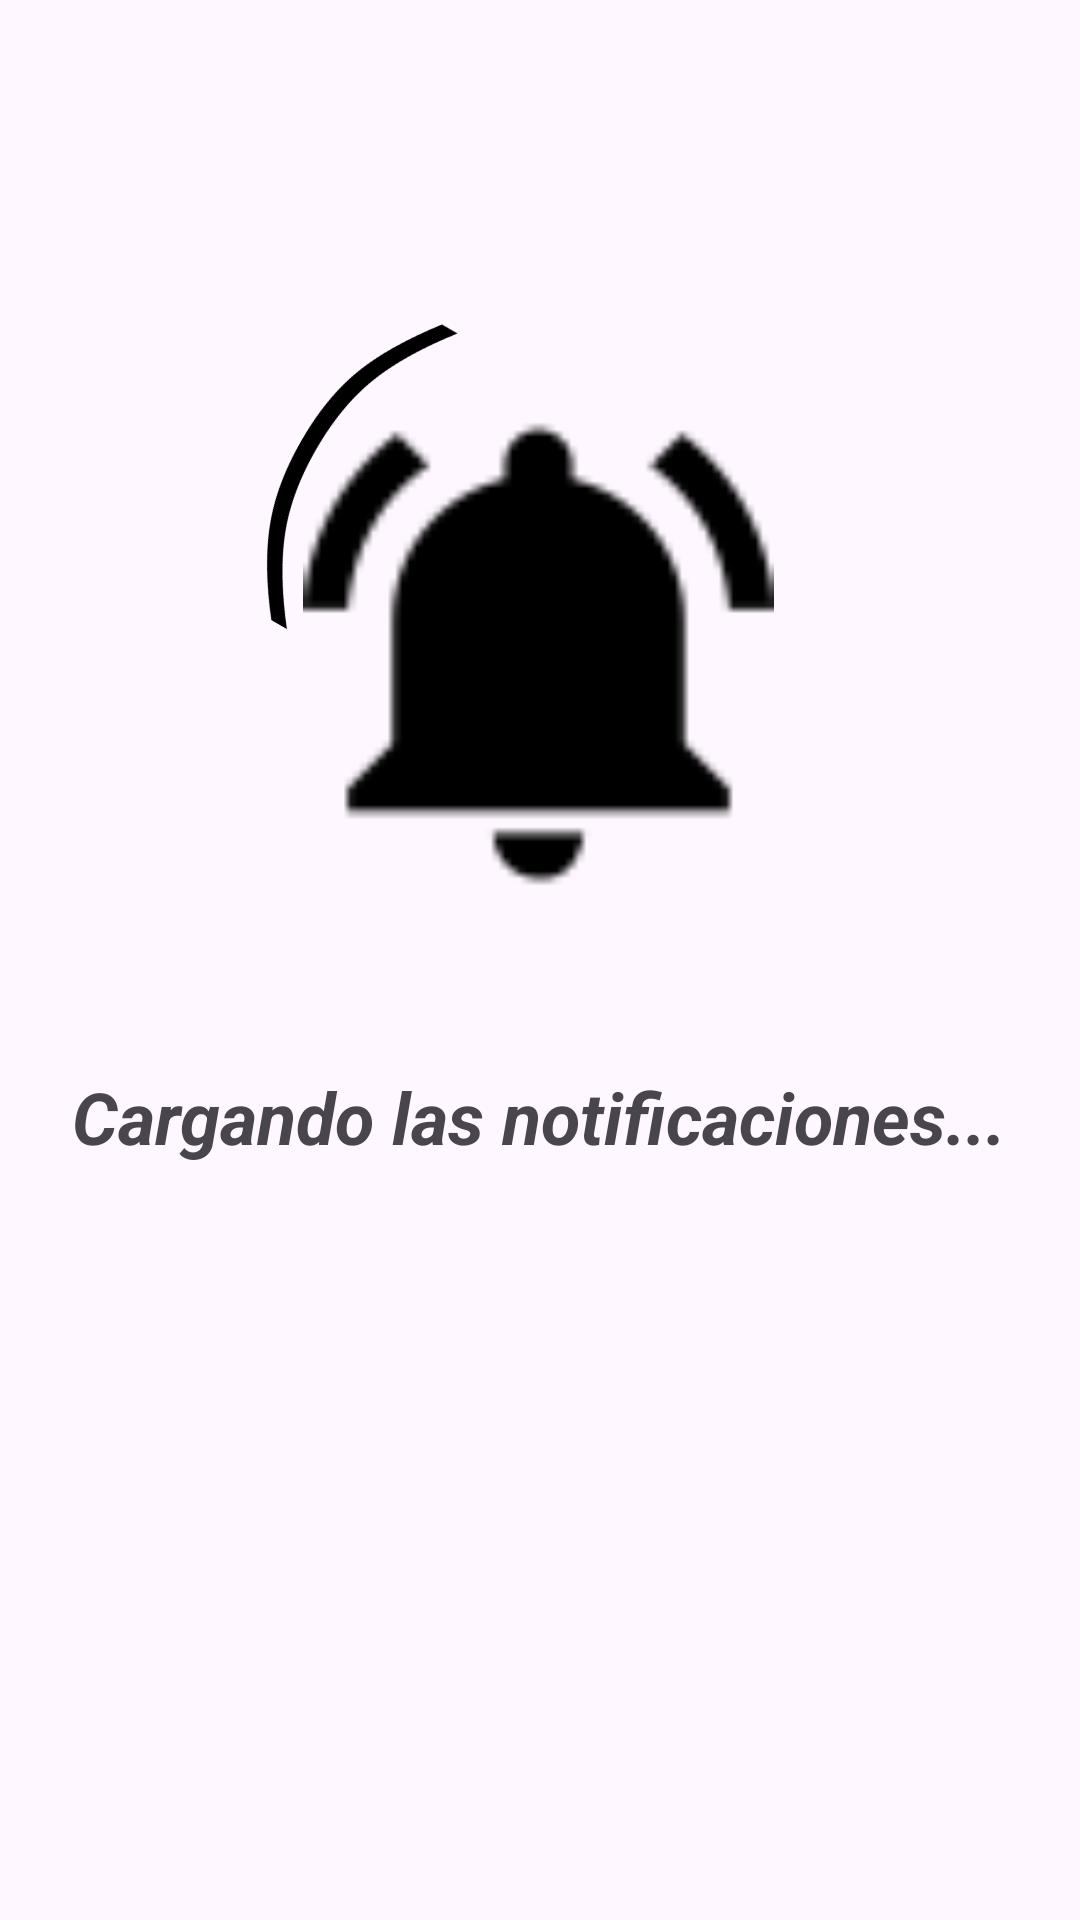

Reconstruct the res/layout file that produces this screen, plus the resources it refers to.
<!-- AndroidManifest.xml: application theme Theme.Suits_LB -->
<!-- res/layout/activity_splash_carga_user_notifications.xml -->
<?xml version="1.0" encoding="utf-8"?>
<androidx.constraintlayout.widget.ConstraintLayout xmlns:android="http://schemas.android.com/apk/res/android"
    xmlns:app="http://schemas.android.com/apk/res-auto"
    xmlns:tools="http://schemas.android.com/tools"
    android:id="@+id/main"
    android:layout_width="match_parent"
    android:layout_height="match_parent"
    tools:context=".vistas.pantallasCarga.SplashCargaUserNotifications">

    <ImageView
        android:id="@+id/imageView7"
        android:layout_width="157dp"
        android:layout_height="172dp"
        android:layout_marginTop="132dp"
        app:layout_constraintEnd_toEndOf="parent"
        app:layout_constraintHorizontal_bias="0.498"
        app:layout_constraintStart_toStartOf="parent"
        app:layout_constraintTop_toTopOf="parent"
        app:srcCompat="@drawable/notificationsicon" />

    <TextView
        android:id="@+id/textView14"
        android:layout_width="wrap_content"
        android:layout_height="wrap_content"
        android:layout_marginTop="52dp"
        android:text="Cargando las notificaciones..."
        android:textSize="24sp"
        android:textStyle="bold|italic"
        app:layout_constraintEnd_toEndOf="parent"
        app:layout_constraintHorizontal_bias="0.498"
        app:layout_constraintStart_toStartOf="parent"
        app:layout_constraintTop_toBottomOf="@+id/imageView7" />

    <ImageView
        android:id="@+id/splash_wave_1_usernotifications"
        android:layout_width="143dp"
        android:layout_height="129dp"
        android:layout_marginStart="40dp"
        android:layout_marginTop="88dp"
        android:rotation="30"
        app:layout_constraintStart_toStartOf="parent"
        app:layout_constraintTop_toTopOf="parent"
        app:srcCompat="@drawable/leftparenthesis" />

    <ImageView
        android:id="@+id/splash_wave_2_usernotifications"
        android:layout_width="143dp"
        android:layout_height="129dp"
        android:layout_marginTop="88dp"
        android:layout_marginEnd="28dp"
        android:rotation="-30"
        app:layout_constraintEnd_toEndOf="parent"
        app:layout_constraintTop_toTopOf="parent"
        app:srcCompat="@drawable/rightbracket" />
</androidx.constraintlayout.widget.ConstraintLayout>
<!-- resources referenced by this layout -->
<resources>
  <!-- drawable leftparenthesis: png bitmap (drawable, 5776 bytes) -->
  <!-- drawable notificationsicon: png bitmap (drawable, 1075 bytes) -->
  <style name="Theme.Suits_LB" parent="Base.Theme.Suits_LB" />
  <style name="Base.Theme.Suits_LB" parent="Theme.Material3.DayNight.NoActionBar">
          
          
      </style>
</resources>
